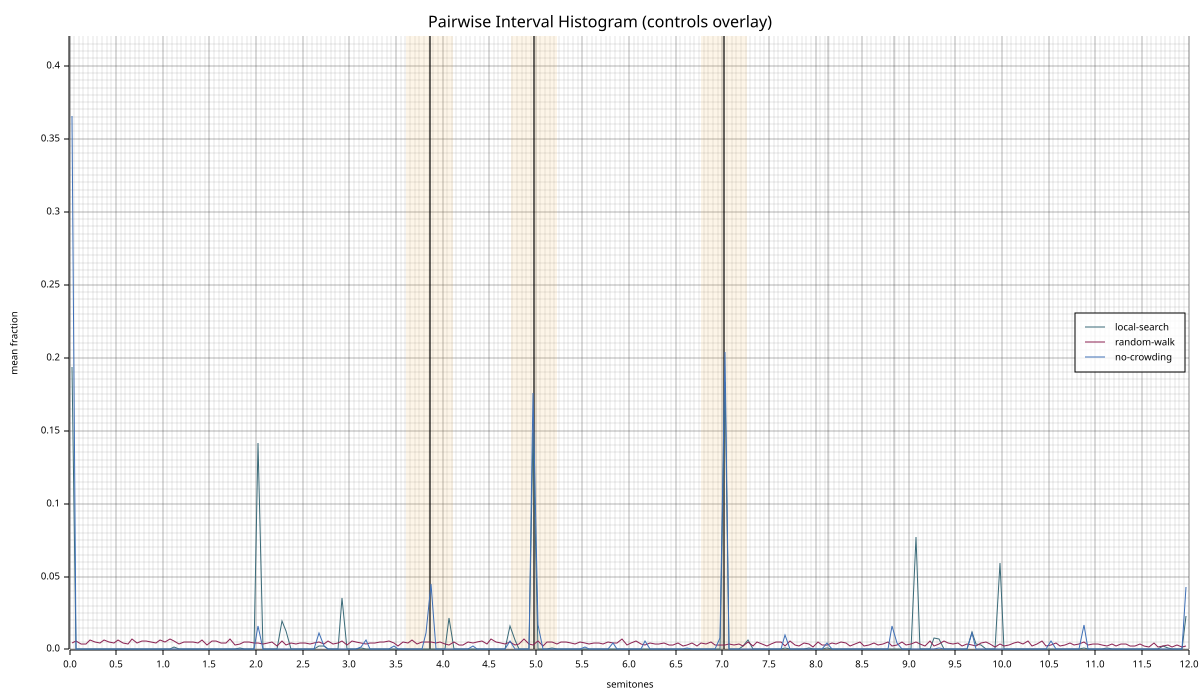

Source data for this figure (header and first rows):
bin_center, baseline_mean, baseline_std, nohill_mean, nohill_std, norep_mean, norep_std, n_seeds, n_pairs
0.0250, 0.1935, 0.04079, 0.004710, 0.003456, 0.3652, 0.09475, 20, 276
0.0750, 0.000000, 0.000000, 0.006159, 0.004147, 0.000000, 0.000000, 20, 276
0.1250, 0.000000, 0.000000, 0.003986, 0.003220, 0.000000, 0.000000, 20, 276
0.1750, 0.000000, 0.000000, 0.003442, 0.002915, 0.000000, 0.000000, 20, 276
0.2250, 0.000000, 0.000000, 0.006341, 0.004268, 0.000000, 0.000000, 20, 276
0.2750, 0.000000, 0.000000, 0.004891, 0.005159, 0.000000, 0.000000, 20, 276
0.3250, 0.000000, 0.000000, 0.004167, 0.004175, 0.000000, 0.000000, 20, 276
0.3750, 0.000000, 0.000000, 0.006703, 0.005408, 0.000000, 0.000000, 20, 276
0.4250, 0.000000, 0.000000, 0.005254, 0.003527, 0.000000, 0.000000, 20, 276
0.4750, 0.000000, 0.000000, 0.004529, 0.003948, 0.000000, 0.000000, 20, 276
0.5250, 0.000000, 0.000000, 0.006341, 0.003778, 0.000000, 0.000000, 20, 276
0.5750, 0.000000, 0.000000, 0.004167, 0.004014, 0.000000, 0.000000, 20, 276
0.6250, 0.000000, 0.000000, 0.003804, 0.003527, 0.000000, 0.000000, 20, 276
0.6750, 0.000000, 0.000000, 0.006884, 0.005483, 0.000000, 0.000000, 20, 276
0.7250, 0.000000, 0.000000, 0.004348, 0.003550, 0.000000, 0.000000, 20, 276
0.7750, 0.000000, 0.000000, 0.005797, 0.004640, 0.000000, 0.000000, 20, 276
0.8250, 0.000000, 0.000000, 0.005797, 0.004915, 0.000000, 0.000000, 20, 276
0.8750, 0.000000, 0.000000, 0.004891, 0.003489, 0.000000, 0.000000, 20, 276
0.9250, 0.000000, 0.000000, 0.004710, 0.003641, 0.000000, 0.000000, 20, 276
0.9750, 0.000000, 0.000000, 0.006522, 0.003550, 0.000000, 0.000000, 20, 276
1.025, 0.000000, 0.000000, 0.004891, 0.005030, 0.000000, 0.000000, 20, 276
1.075, 0.000000, 0.000000, 0.007428, 0.005432, 0.000000, 0.000000, 20, 276
1.125, 0.001449, 0.006317, 0.005797, 0.005774, 0.000000, 0.000000, 20, 276
1.175, 0.000000, 0.000000, 0.003804, 0.003335, 0.000000, 0.000000, 20, 276
1.225, 0.000000, 0.000000, 0.005072, 0.004496, 0.000000, 0.000000, 20, 276
1.275, 0.000000, 0.000000, 0.005072, 0.003321, 0.000000, 0.000000, 20, 276
1.325, 0.000000, 0.000000, 0.005254, 0.003708, 0.000000, 0.000000, 20, 276
1.375, 0.000000, 0.000000, 0.004529, 0.003004, 0.000000, 0.000000, 20, 276
1.425, 0.000000, 0.000000, 0.006703, 0.004175, 0.000000, 0.000000, 20, 276
1.475, 0.000000, 0.000000, 0.002899, 0.002943, 0.000000, 0.000000, 20, 276
1.525, 0.000000, 0.000000, 0.005797, 0.004035, 0.000000, 0.000000, 20, 276
1.575, 0.000000, 0.000000, 0.005616, 0.004206, 0.000000, 0.000000, 20, 276
1.625, 0.000000, 0.000000, 0.004710, 0.004452, 0.000000, 0.000000, 20, 276
1.675, 0.000000, 0.000000, 0.004710, 0.004452, 0.000000, 0.000000, 20, 276
1.725, 0.000000, 0.000000, 0.007428, 0.004359, 0.000000, 0.000000, 20, 276
1.775, 0.000000, 0.000000, 0.003261, 0.003783, 0.000000, 0.000000, 20, 276
1.825, 0.001268, 0.005528, 0.003623, 0.003623, 0.000000, 0.000000, 20, 276
1.875, 0.000000, 0.000000, 0.004891, 0.003673, 0.000000, 0.000000, 20, 276
1.925, 0.000000, 0.000000, 0.005435, 0.004793, 0.000000, 0.000000, 20, 276
1.975, 0.000000, 0.000000, 0.004348, 0.003550, 0.000000, 0.000000, 20, 276
2.025, 0.1413, 0.07395, 0.004710, 0.003261, 0.01576, 0.03006, 20, 276
2.075, 0.000000, 0.000000, 0.003986, 0.004710, 0.000000, 0.000000, 20, 276
2.125, 0.000000, 0.000000, 0.004167, 0.003673, 0.000000, 0.000000, 20, 276
2.175, 0.000000, 0.000000, 0.005254, 0.004047, 0.000000, 0.000000, 20, 276
2.225, 0.000000, 0.000000, 0.002717, 0.003004, 0.000000, 0.000000, 20, 276
2.275, 0.01956, 0.05874, 0.005616, 0.003527, 0.000000, 0.000000, 20, 276
2.325, 0.0125, 0.03761, 0.003261, 0.003220, 0.000000, 0.000000, 20, 276
2.375, 0.000000, 0.000000, 0.004710, 0.004147, 0.000000, 0.000000, 20, 276
2.425, 0.000000, 0.000000, 0.003442, 0.002915, 0.000000, 0.000000, 20, 276
2.475, 0.000000, 0.000000, 0.004167, 0.004014, 0.000000, 0.000000, 20, 276
2.525, 0.000000, 0.000000, 0.004167, 0.005408, 0.000000, 0.000000, 20, 276
2.575, 0.000000, 0.000000, 0.003442, 0.003708, 0.000000, 0.000000, 20, 276
2.625, 0.000000, 0.000000, 0.004710, 0.003053, 0.000000, 0.000000, 20, 276
2.675, 0.002717, 0.009646, 0.005254, 0.003881, 0.01141, 0.0353, 20, 276
2.725, 0.002174, 0.009476, 0.003442, 0.003527, 0.002174, 0.009476, 20, 276
2.775, 0.000000, 0.000000, 0.005797, 0.005175, 0.000000, 0.000000, 20, 276
2.825, 0.000000, 0.000000, 0.003623, 0.003241, 0.000000, 0.000000, 20, 276
2.875, 0.000000, 0.000000, 0.004710, 0.003817, 0.000000, 0.000000, 20, 276
2.925, 0.03551, 0.02647, 0.006159, 0.004875, 0.000000, 0.000000, 20, 276
2.975, 0.000000, 0.000000, 0.002899, 0.002174, 0.000000, 0.000000, 20, 276
... 180 more rows
